Run: headless pygame with SDL's dummy video driver; simulated clock (each Clock.tick advances the game by its frame time, no real sleeping); random seed 0; keys injected as events and as key.get_pressed() state; no mouse input.
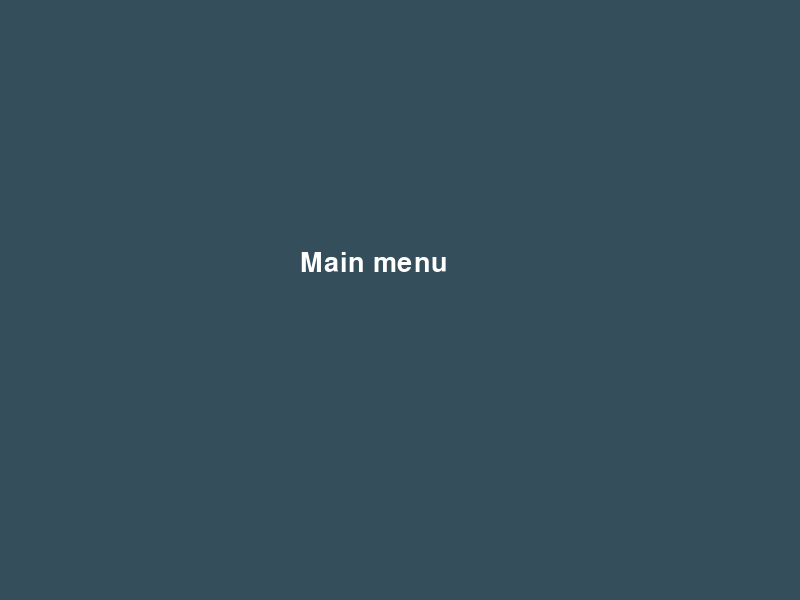
Frame 1 of 4 · flips 1–60 · no input
Frame 2 of 4 · flips 61–180 · tapped SPACE, RETURN · held RIGHT (→), D · screen unchanged from frame 1, image omitted
Frame 3 of 4 · flips 181–300 · held DOWN (↓), S · screen unchanged from frame 2, image omitted
Frame 4 of 4 · flips 301–420 · held LEFT (←), A, UP (↑), W · screen unchanged from frame 3, image omitted

The pygame program that drew these frames:

import pygame

pygame.init()

SCREEN_WIDTH = 800
SCREEN_HEIGHT = 600

screen = pygame.display.set_mode((SCREEN_WIDTH, SCREEN_HEIGHT))
pygame.display.set_caption("Main menu")

font = pygame.font.SysFont("arialblack",40)

TEXT_COL = (255,255,255)

def display_text(text, font, text_col, x, y):
    img = font.render(text, True, text_col)
    screen.blit(img, (x, y))

run = True
while run:

    screen.fill((52,78,91))

    display_text("Main menu",font, TEXT_COL, 300, 250)

    for event in pygame.event.get():
        if event.type == pygame.QUIT:
            run = False

    pygame.display.update()

pygame.quit()
